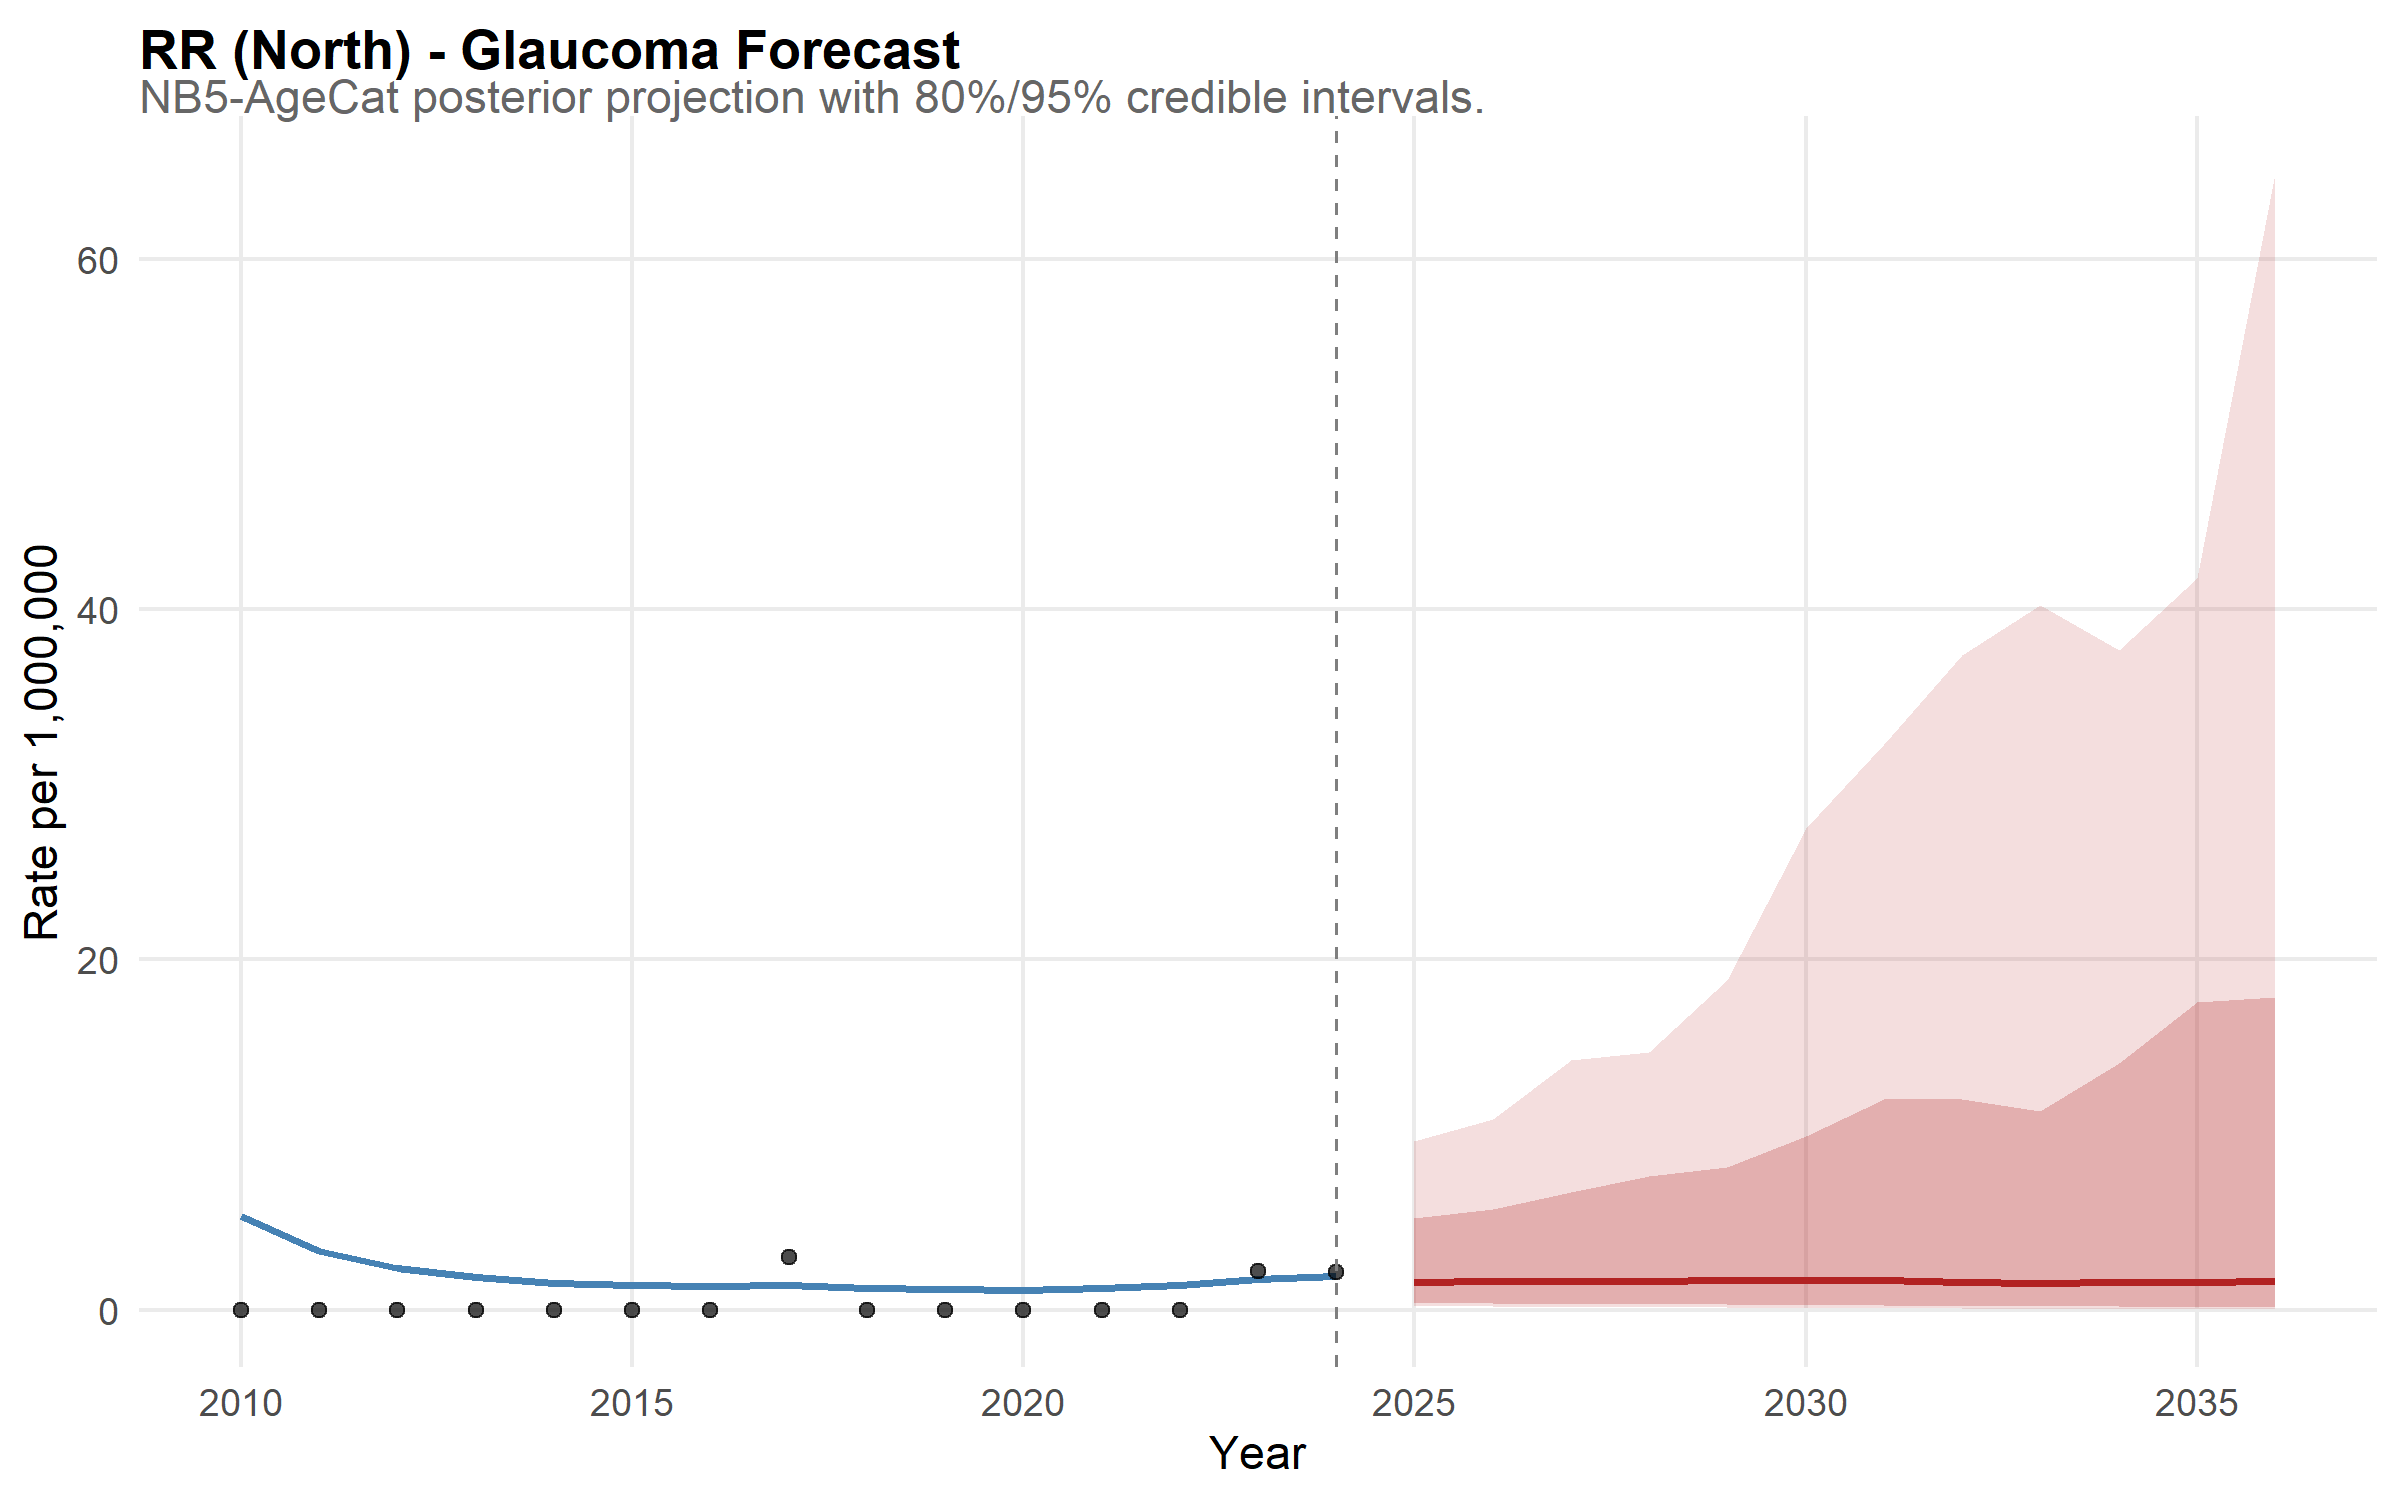

Source data for this figure (header and first rows):
state, year, disease, median_rate, lower_95, upper_95, lower_80, upper_80, is_forecast, region, disease_label, state_f, layer, obs_rate
RR, 2010, glaucoma, 5.383, 1.195, 17.54, 2.13, 12.67, FALSE, North, Glaucoma, RR, model, NA
RR, 2011, glaucoma, 3.346, 0.8769, 11.07, 1.438, 7.282, FALSE, North, Glaucoma, RR, model, NA
RR, 2012, glaucoma, 2.397, 0.5593, 8.295, 0.9733, 5.227, FALSE, North, Glaucoma, RR, model, NA
RR, 2013, glaucoma, 1.904, 0.5417, 6.644, 0.8181, 4.318, FALSE, North, Glaucoma, RR, model, NA
RR, 2014, glaucoma, 1.561, 0.3714, 5.402, 0.7107, 3.621, FALSE, North, Glaucoma, RR, model, NA
RR, 2015, glaucoma, 1.426, 0.3567, 5.206, 0.5442, 3.183, FALSE, North, Glaucoma, RR, model, NA
RR, 2016, glaucoma, 1.349, 0.3317, 4.806, 0.5423, 3.219, FALSE, North, Glaucoma, RR, model, NA
RR, 2017, glaucoma, 1.395, 0.3586, 4.683, 0.5533, 3.057, FALSE, North, Glaucoma, RR, model, NA
RR, 2018, glaucoma, 1.242, 0.3162, 3.944, 0.4909, 2.735, FALSE, North, Glaucoma, RR, model, NA
RR, 2019, glaucoma, 1.205, 0.2734, 3.725, 0.4905, 2.554, FALSE, North, Glaucoma, RR, model, NA
RR, 2020, glaucoma, 1.108, 0.2754, 3.866, 0.4546, 2.53, FALSE, North, Glaucoma, RR, model, NA
RR, 2021, glaucoma, 1.249, 0.3086, 4.147, 0.4953, 2.984, FALSE, North, Glaucoma, RR, model, NA
RR, 2022, glaucoma, 1.436, 0.3354, 5.502, 0.5641, 3.519, FALSE, North, Glaucoma, RR, model, NA
RR, 2023, glaucoma, 1.771, 0.3797, 7.018, 0.6855, 4.693, FALSE, North, Glaucoma, RR, model, NA
RR, 2024, glaucoma, 1.926, 0.3842, 8.791, 0.6552, 5.169, FALSE, North, Glaucoma, RR, model, NA
RR, 2025, glaucoma, 1.592, 0.2583, 9.634, 0.4689, 5.268, TRUE, North, Glaucoma, RR, model, NA
RR, 2026, glaucoma, 1.621, 0.2092, 10.87, 0.3837, 5.765, TRUE, North, Glaucoma, RR, model, NA
RR, 2027, glaucoma, 1.654, 0.1691, 14.27, 0.3633, 6.737, TRUE, North, Glaucoma, RR, model, NA
RR, 2028, glaucoma, 1.635, 0.1418, 14.7, 0.3724, 7.613, TRUE, North, Glaucoma, RR, model, NA
RR, 2029, glaucoma, 1.728, 0.1389, 18.8, 0.3204, 8.154, TRUE, North, Glaucoma, RR, model, NA
RR, 2030, glaucoma, 1.691, 0.1107, 27.49, 0.2805, 9.937, TRUE, North, Glaucoma, RR, model, NA
RR, 2031, glaucoma, 1.688, 0.1068, 32.3, 0.2676, 12.03, TRUE, North, Glaucoma, RR, model, NA
RR, 2032, glaucoma, 1.613, 0.09476, 37.37, 0.2198, 12.02, TRUE, North, Glaucoma, RR, model, NA
RR, 2033, glaucoma, 1.561, 0.07798, 40.23, 0.2148, 11.36, TRUE, North, Glaucoma, RR, model, NA
RR, 2034, glaucoma, 1.615, 0.06495, 37.64, 0.229, 14.09, TRUE, North, Glaucoma, RR, model, NA
RR, 2035, glaucoma, 1.608, 0.07034, 41.77, 0.1805, 17.59, TRUE, North, Glaucoma, RR, model, NA
RR, 2036, glaucoma, 1.633, 0.06268, 64.87, 0.1777, 17.83, TRUE, North, Glaucoma, RR, model, NA
RR, 2010, NA, NA, NA, NA, NA, NA, NA, NA, NA, NA, observed, 0
RR, 2011, NA, NA, NA, NA, NA, NA, NA, NA, NA, NA, observed, 0
RR, 2012, NA, NA, NA, NA, NA, NA, NA, NA, NA, NA, observed, 0
RR, 2013, NA, NA, NA, NA, NA, NA, NA, NA, NA, NA, observed, 0
RR, 2014, NA, NA, NA, NA, NA, NA, NA, NA, NA, NA, observed, 0
RR, 2015, NA, NA, NA, NA, NA, NA, NA, NA, NA, NA, observed, 0
RR, 2016, NA, NA, NA, NA, NA, NA, NA, NA, NA, NA, observed, 0
RR, 2017, NA, NA, NA, NA, NA, NA, NA, NA, NA, NA, observed, 2.99
RR, 2018, NA, NA, NA, NA, NA, NA, NA, NA, NA, NA, observed, 0
RR, 2019, NA, NA, NA, NA, NA, NA, NA, NA, NA, NA, observed, 0
RR, 2020, NA, NA, NA, NA, NA, NA, NA, NA, NA, NA, observed, 0
RR, 2021, NA, NA, NA, NA, NA, NA, NA, NA, NA, NA, observed, 0
RR, 2022, NA, NA, NA, NA, NA, NA, NA, NA, NA, NA, observed, 0
RR, 2023, NA, NA, NA, NA, NA, NA, NA, NA, NA, NA, observed, 2.205
RR, 2024, NA, NA, NA, NA, NA, NA, NA, NA, NA, NA, observed, 2.16
